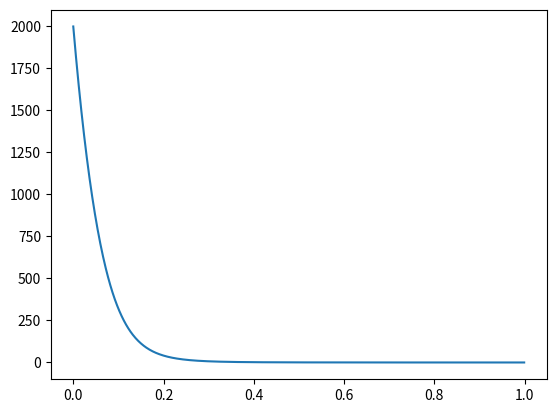

Write the Python code that produced this figure.
import numpy as np
import matplotlib.pyplot as plt
from sympy import Function, dsolve, Derivative, checkodesol
from sympy.abc import x
from scipy.integrate import solve_ivp
# y = Function('y')
# # Solve the ODE
# result = dsolve(Derivative(y(x), x) + 9*y(x), y(x))
# print(result)
# # Check that the solution is correct
# print(checkodesol(Derivative(y(x), x) + 9*y(x), result))

PI = np.pi


def exponential_decay(t, y): return -0.5 * y

class E_loss_solve():
    def __init__(self):
        self.a = 1.1383
        self.b = 0.01321
        self.c = 0.21226
        self.d = 0.19593
        self.Z_tp = 18
        self.C_tf = (9 * PI ** 2 / (2 ** 7)) ** (1 / 3)
        self.A_tp = 41
        self.Z = (2 * self.Z_tp ** 0.23) ** 2
        self.EB = 13.6  # in eV
        self.a0 = 5.291 * 10 ** (-11)  # in m
        # self.a0 = 0.5291  # in A
        # self.energy = range(self.min, self.max, self.step)
        self.F1 = self.C_tf * 0.5 * (0.5 / 13.6) / (self.Z_tp ** 2 * self.Z ** (0.5))
        print("F1", self.F1)

        self.au = 0.8853 * self.a0 / (2 * self.Z_tp ** 2)  # in m
        self.au = self.au * 100  # in cm
        print("au", self.au)
        self.gam = 4 / 2 ** 2
        self.ev = 1.60218e-19
        self.Tar_Den = 2.6833E+19  # atoms/cm3
        self.mean_ratio =  2.1246181979237e-12 # adjust the formula unit to ev/A
        self.factor = PI * self.au ** 2 * self.gam * self.mean_ratio /(self.F1)
        self.k = 1.541e-05
        self.total_k = 0.0365*(10**(-3))
        # DE/DX(eV/A)/sqrt(E in eV)
        self.mass = 6.63551406835257e-26 # argon 40 in kg
        self.T_factor = 0.1 # change m/s to A/ns
        self.Tar_Den = 2.6833E+19 # atoms/cm3
        self.alpha_inv = 137
        self.LSS_factor = 1.0075E+01# LSS variable transformation by SRIM table
        print("factor",self.factor*self.Tar_Den*10**8)
        print("LSS factor inverse", 1/self.LSS_factor)

        # self.main_fun()
        # self.test()

    def E_loss_t_fun_ODE(self, t, y):
        ep = self.C_tf*0.5* (y*0.5/13.6)/(self.Z_tp**2*self.Z**(0.5))
        part_a = - np.log(1+self.a * ep) / (2 * (ep + self.b * (ep) ** self.c) + self.d * (ep) ** 0.5)* self.factor *self.Tar_Den*10**8
        # part_a = - self.a * ep/ (
        #             2 * (ep + self.b * (ep) ** self.c) + self.d * (ep) ** 0.5) * self.factor * self.Tar_Den * 10 ** 8
        part_b = - (y) ** 0.5 * self.total_k
        part_c = (y) ** 0.5 * np.sqrt(2 * self.ev / self.mass) * (1/self.T_factor) # change dE/dx to dE/dt
        return (part_b+part_a)*part_c

    def E_loss_t_fun_ODE_v2(self, t, y):
        ep = self.C_tf*0.5* (y*0.5/13.6)/(self.Z_tp**2*self.Z**(0.5))
        part_a = - np.log(1+self.a * ep) / (2 * (ep + self.b * (ep) ** self.c) + self.d * (ep) ** 0.5)/self.LSS_factor
        # para a and b are in eV/A
        # part_a = - self.a * ep/ (
        #             2 * (ep + self.b * (ep) ** self.c) + self.d * (ep) ** 0.5) * self.factor * self.Tar_Den * 10 ** 8
        part_b = - (y) ** 0.5 * self.total_k
        part_c = (y) ** 0.5 * np.sqrt(2 * self.ev / self.mass) * (1/self.T_factor) # change dE/dx to dE/dt eV/A to eV/ns
        return (part_b+part_a)*part_c

    def E_loss_N_x_fun_ODE(self, t, y):
        #test part a
        ep = self.C_tf*0.5* (y*0.5/13.6)/(self.Z_tp**2*self.Z**(0.5))
        part_a = - np.log(1+self.a * ep) / (2 * (ep + self.b * (ep) ** self.c) + self.d * (ep) ** 0.5)* self.factor *self.Tar_Den*10**8
        # part_a = - self.a * ep/ (
        #             2 * (ep + self.b * (ep) ** self.c) + self.d * (ep) ** 0.5) * self.factor * self.Tar_Den * 10 ** 8

        return part_a

    def E_loss_N_x_fun_ODE_v2(self, t, y):
        #test part a
        ep = self.C_tf*0.5* (y*0.5/13.6)/(self.Z_tp**2*self.Z**(0.5))
        part_a = - np.log(1+self.a * ep) / (2 * (ep + self.b * (ep) ** self.c) + self.d * (ep) ** 0.5)/self.LSS_factor
        # part_a = - self.a * ep/ (
        #             2 * (ep + self.b * (ep) ** self.c) + self.d * (ep) ** 0.5) * self.factor * self.Tar_Den * 10 ** 8

        return part_a


    def E_loss_el_t_fun_ODE(self, t, y):
        # test part c

        part_b = - (y) ** 0.5 * self.total_k
        part_c = (y) ** 0.5 * np.sqrt(2 * self.ev / self.mass) * (1/self.T_factor)  # change dE/dx to dE/dt
        return part_c*part_b

    def E_loss_el_x_fun_ODE(self, t, y):
        # test part b
        # part_b = - (y) ** 0.5 * np.sqrt(2 * 1000*self.ev / self.mass) * self.k
        part_b = - (y) ** 0.5 * self.total_k

        return part_b

    def main_fun(self):
        print("begin")
        self.E_loss_total_t_fun_ODE_posttest()
        # self.E_loss_N_x_fun_ODE_pretest()
        # self.E_loss_el_x_fun_ODE_pretest()
        # self.E_loss_el_t_fun_ODE_posttest()

    def E_loss_result(self, init_E, t):
        #given t in ns and E in ev, return the final energy
        if t >0.048: # hard cut for ini E 2kev, t in ns, E threshold  = 1eV (t threshold = 0.72 ps)
            # to reduce the waring and caculation speed
            return 0
        elif init_E<1:
            if t>0 : # if E<1 eV cut
                return 0 # t>0 assume all energy deposit
            else:# t=0, no deposit energy
                return init_E
        else:
            self.last_t = t * 2
            self.t_list = []
            bins = 20
            middle_bins = int(bins/2)
            for i in range(bins):
                self.t_list.append(t*i/10)
            self.ini_E = init_E
            if t != 0:
                solve = solve_ivp(self.E_loss_t_fun_ODE_v2, [0, self.last_t], [self.ini_E],
                                  t_eval=self.t_list)  # the list from 0 to 2t
                # t_eval is the intergration interval so it cannot be a single value

                array = solve.y
                sol_y = array[0][middle_bins] #
                # print(solve.t)
                # print(sol_y)
                # plt.plot(solve.t,array[0])
                # plt.show()
            else:
                sol_y = init_E
            return sol_y  # return the E value after travels t

    def E_loss_find_t_stop(self, init_E):
        #find stoppint time for E threshold 1eV
        # t should be 300fs to 1ps range
        # try del_t = 10 fs

        self.t_list_fs = range(0,1000,1)
        self.t_list_ns = []
        for value in self.t_list_fs:
            self.t_list_ns.append(value*10**(-3))
        self.last_t = self.t_list_ns[-1]


        self.ini_E = init_E

        solve = solve_ivp(self.E_loss_t_fun_ODE_v2, [0, self.last_t], [self.ini_E],
                          t_eval=self.t_list_ns)
        array = solve.y
        sol_y = array[0]
        # find the closest value to E = 1eV
        abs_dis= 2000
        i_pointer = 0
        for i in range(len(sol_y)):
            abs_dis_temp = np.sqrt((sol_y[i]-1)**2)
            if abs_dis_temp< abs_dis:
                abs_dis = abs_dis_temp
                i_pointer = i
        print("t",solve.t[i_pointer],"E",sol_y[i_pointer])
        # print(solve.t)
        # print(sol_y)
        plt.plot(solve.t,array[0])
        plt.show()


    def E_el_loss_result(self, init_E, t):
        #given t in ns and E in ev, return the final energy
        if t >0.01: # hard cut for ini E 2kev, t in ns, E threshold  = 1eV (t threshold = 10 ps)
            # to reduce the waring and caculation speed
            return 0
        # elif init_E<1:
        #     if t>0 : # if E<1 eV cut
        #         return 0 # t>0 assume all energy deposit
        #     else:# t=0, no deposit energy
        #         return init_E
        else:
            self.last_t = t * 2
            self.t_list = []
            bins = 20
            middle_bins = int(bins/2)
            for i in range(bins):
                self.t_list.append(t*i/10)
            self.ini_E = init_E
            if t != 0:
                solve = solve_ivp(self.E_loss_el_t_fun_ODE, [0, self.last_t], [self.ini_E],
                                  t_eval=self.t_list)  # the list from 0 to 2t
                # t_eval is the intergration interval so it cannot be a single value

                array = solve.y
                sol_y = array[0][middle_bins] #
                # print(solve.t)
                # print(array[0])
                # print(sol_y)
                # plt.plot(solve.t,array[0])
                # plt.show()
            else:
                sol_y = init_E
            return sol_y  # return the E value after travels t


    def E_loss_total_t_fun_ODE_posttest(self):

        self.last_t = 0.001
        self.ini_E = 125
        self.threshold_v = 0.1
        # self.t_crit = 1343 * 10 ** (-6) * np.log(self.ini_E / 0.1)
        self.t_crit = 7.24432998e-04
        self.e_list =[]
        self.bins = 20
        for i in range(self.bins):
            self.e_list.append(i*self.last_t/10)
        print(self.t_crit)
        # solve = solve_ivp(self.E_loss_el_t_fun_ODE, [0, 2*self.last_t], [self.ini_E], t_eval=self.e_list) # check one point's value
        solve = solve_ivp(self.E_loss_t_fun_ODE_v2, [0, self.last_t], [self.ini_E])
        array = solve.y
        sol_y = array[0]
        print("y", array,sol_y)
        print("t", solve.t)
        # print("threshold t", np.interp(self.threshold_v, sol_y, solve.t))
        plt.plot(solve.t, sol_y)
        Dy_list = []
        for i in range(1, len(sol_y)):  # double check with solution result
            value = (sol_y[i] - sol_y[i - 1]) / (solve.t[i] - solve.t[i - 1])
            Dy_list.append(value)
        # plt.plot(sol_y[1:], Dy_list)
        # print("Dydt", Dy_list)
        plt.xlabel("time/ns")
        plt.ylabel("initial E/eV")
        plt.xlim(0,0.001)
        plt.ylim(0,2000)
        plt.show()

    def E_loss_N_x_fun_ODE_pretest(self):
        # part a works
        E_list = range(0, 500)
        DEDX_list = []
        for i in range(len(E_list)):
            DEDX_list.append(-self.E_loss_N_x_fun_ODE_v2(0,E_list[i]))
        plt.plot(E_list, DEDX_list)
        plt.show()

    def E_loss_N_x_fun_ODE_posttest(self):
        self.last_t = 4000
        self.ini_E = 500
        solve = solve_ivp(self.E_loss_N_x_fun_ODE_v2, [0, self.last_t], [self.ini_E], t_eval=range(0, self.last_t))
        array = solve.y
        sol_y = array[0]
        print("y", sol_y)
        print("t", solve.t)
        # plt.plot(solve.t, sol_y)
        Dy_list = []
        for i in range(1, len(sol_y)):  # double check with solution result
            value = (sol_y[i] - sol_y[i - 1]) / (solve.t[i] - solve.t[i - 1])
            Dy_list.append(-value)
        plt.plot(sol_y[1:], Dy_list)
        print("Dydt", Dy_list)
        plt.show()


    def E_loss_el_x_fun_ODE_pretest(self):
        E_list = range(0, 500)
        DEDX_list = []
        for i in range(len(E_list)):
            DEDX_list.append(-self.E_loss_el_x_fun_ODE(0,E_list[i]))
        plt.plot(E_list, DEDX_list)
        plt.show()

    def E_loss_el_x_fun_ODE_posttest(self):
        self.last_t = 4000
        self.ini_E = 500
        solve = solve_ivp(self.E_loss_el_x_fun_ODE, [0, self.last_t], [self.ini_E], t_eval=range(0, self.last_t))
        array = solve.y
        sol_y = array[0]
        print("y", sol_y)
        print("t", solve.t)
        # plt.plot(solve.t, sol_y)
        Dy_list = []
        for i in range(1, len(sol_y)):  # double check with solution result
            value = (sol_y[i] - sol_y[i - 1]) / (solve.t[i] - solve.t[i - 1])
            Dy_list.append(value)
        plt.plot(sol_y[1:], Dy_list)
        print("Dydt", Dy_list)
        plt.show()

    def E_loss_el_t_fun_ODE_posttest(self):
        self.last_t = 0.01
        self.ini_E = 500
        self.t_crit = 1343 * 10 ** (-6) * np.log(self.ini_E / 0.1)
        print(self.t_crit)
        # solve = solve_ivp(self.E_loss_el_t_fun_ODE, [0, self.last_t], [self.ini_E], t_eval=[self.t_crit]) # check one point's value
        solve = solve_ivp(self.E_loss_el_t_fun_ODE, [0, self.last_t], [self.ini_E])
        array = solve.y
        sol_y = array[0]
        print("y", sol_y)
        print("t", solve.t)
        plt.plot(solve.t, sol_y)
        Dy_list = []
        for i in range(1, len(sol_y)):  # double check with solution result
            value = (sol_y[i] - sol_y[i - 1]) / (solve.t[i] - solve.t[i - 1])
            Dy_list.append(value)
        # plt.plot(sol_y[1:], Dy_list)
        # print("Dydt", Dy_list)
        plt.show()


    def test(self):
        sol = solve_ivp(exponential_decay, [0, 10], [2, 4, 8])
        print(sol.t)

        print(sol.y)




if __name__=="__main__":
    solve = E_loss_solve()
    solve.E_loss_find_t_stop(2000)
    # solve.E_loss_N_x_fun_ODE_pretest()
    # solve.E_loss_N_x_fun_ODE_posttest()
    # solve.E_loss_total_t_fun_ODE_posttest()
    # print(solve.E_loss_result(1000,7.1E-4))
    # print(solve.E_el_loss_result(2, 0.005))
